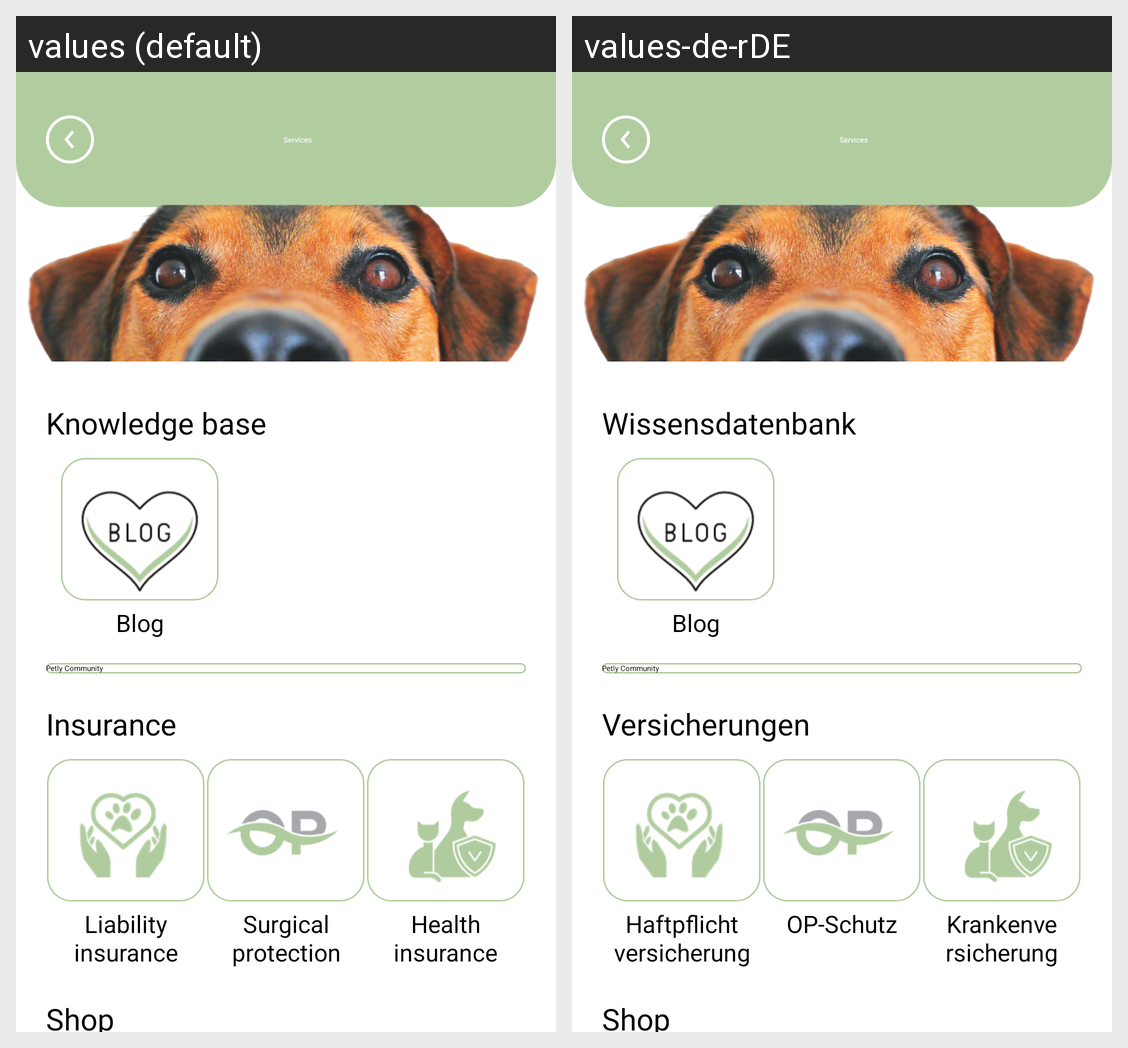

Strings drawn on this Android screen and how each of the app's shown locales translates them:
Android screen res/layout/services_fragment.xml rendered under 2 locales, left to right: values (default), values-de-rDE. Device: Nexus 5 (rendered at 1080×1920; each locale shown at half size, 540×960, under a caption strip naming it); theme Theme.Petly.
Strings drawn on this screen, with the default value and each locale's value (text and hints the layout hard-codes, and strings that could not be matched under every locale, appear in the picture but are not listed):

services
  values: Services
  values-de-rDE: Services

knowledgeBase
  values: Knowledge base
  values-de-rDE: Wissensdatenbank

blog
  values: Blog
  values-de-rDE: Blog

petlyCommunity
  values: Petly Community
  values-de-rDE: Petly Community

insurance
  values: Insurance
  values-de-rDE: Versicherungen

liabilityInsurance
  values: Liability insurance
  values-de-rDE: Haftpflicht versicherung

surgicalProtection
  values: Surgical protection
  values-de-rDE: OP-Schutz

healthInsurance
  values: Health insurance
  values-de-rDE: Krankenversicherung

shop
  values: Shop
  values-de-rDE: Shop
